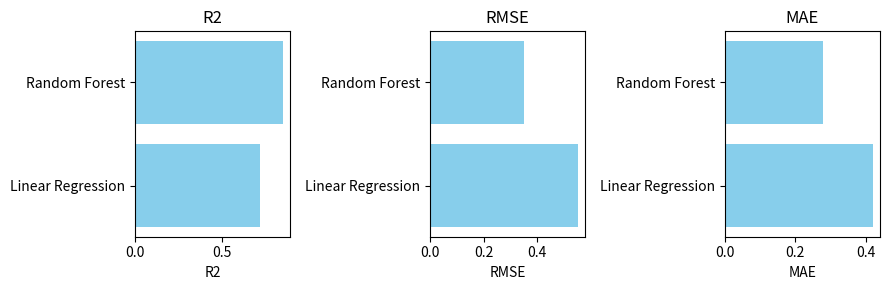

Source code (Python):
import pandas as pd
import numpy as np
from pathlib import Path
import matplotlib
matplotlib.use("Agg")
import matplotlib.pyplot as plt


def create_summary_table(metrics: dict[str, dict[str, float]]) -> pd.DataFrame:
    """Return a DataFrame summarizing model metrics.

    Parameters
    ----------
    metrics : dict
        Mapping of model name to a dictionary with keys 'R2', 'RMSE', and 'MAE'.
    """
    return pd.DataFrame(metrics).T[['R2', 'RMSE', 'MAE']]


def plot_model_comparison(summary: pd.DataFrame, out_path: Path) -> None:
    """Generate a horizontal bar chart comparing models across metrics."""
    out_path.parent.mkdir(parents=True, exist_ok=True)

    fig, axes = plt.subplots(nrows=1, ncols=3, figsize=(9, 3))
    for ax, metric in zip(axes, ['R2', 'RMSE', 'MAE']):
        values = summary[metric]
        ax.barh(summary.index, values, color='skyblue')
        ax.set_title(metric)
        ax.set_xlabel(metric)
        ax.set_xlim(left=0)
    plt.tight_layout()
    plt.savefig(out_path)
    plt.close(fig)


def main() -> None:
    """Create a comparison table and plot using example metrics."""
    metrics = {
        'Linear Regression': {'R2': 0.72, 'RMSE': 0.55, 'MAE': 0.42},
        'Random Forest': {'R2': 0.85, 'RMSE': 0.35, 'MAE': 0.28},
    }

    summary = create_summary_table(metrics)
    print("\nModel Performance Summary:\n")
    print(summary.to_markdown())

    plot_model_comparison(summary, Path('results/model_comparison.png'))


if __name__ == '__main__':
    main()
